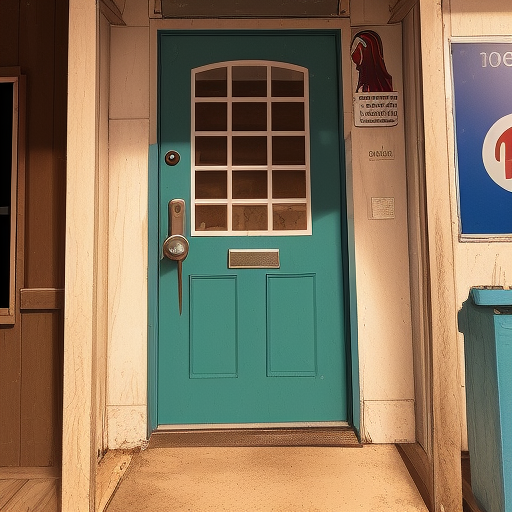
Generation parameters embedded in this image by AUTOMATIC1111 Stable Diffusion web UI or a fork of it (Forge, ...) (PNG 'parameters' text chunk):
barber shop door
Steps: 20, Sampler: Euler a, CFG scale: 7, Seed: 2148082443, Size: 512x512, Model hash: a757fe8b3d, Model: chilloutmix_, Version: v1.5.1